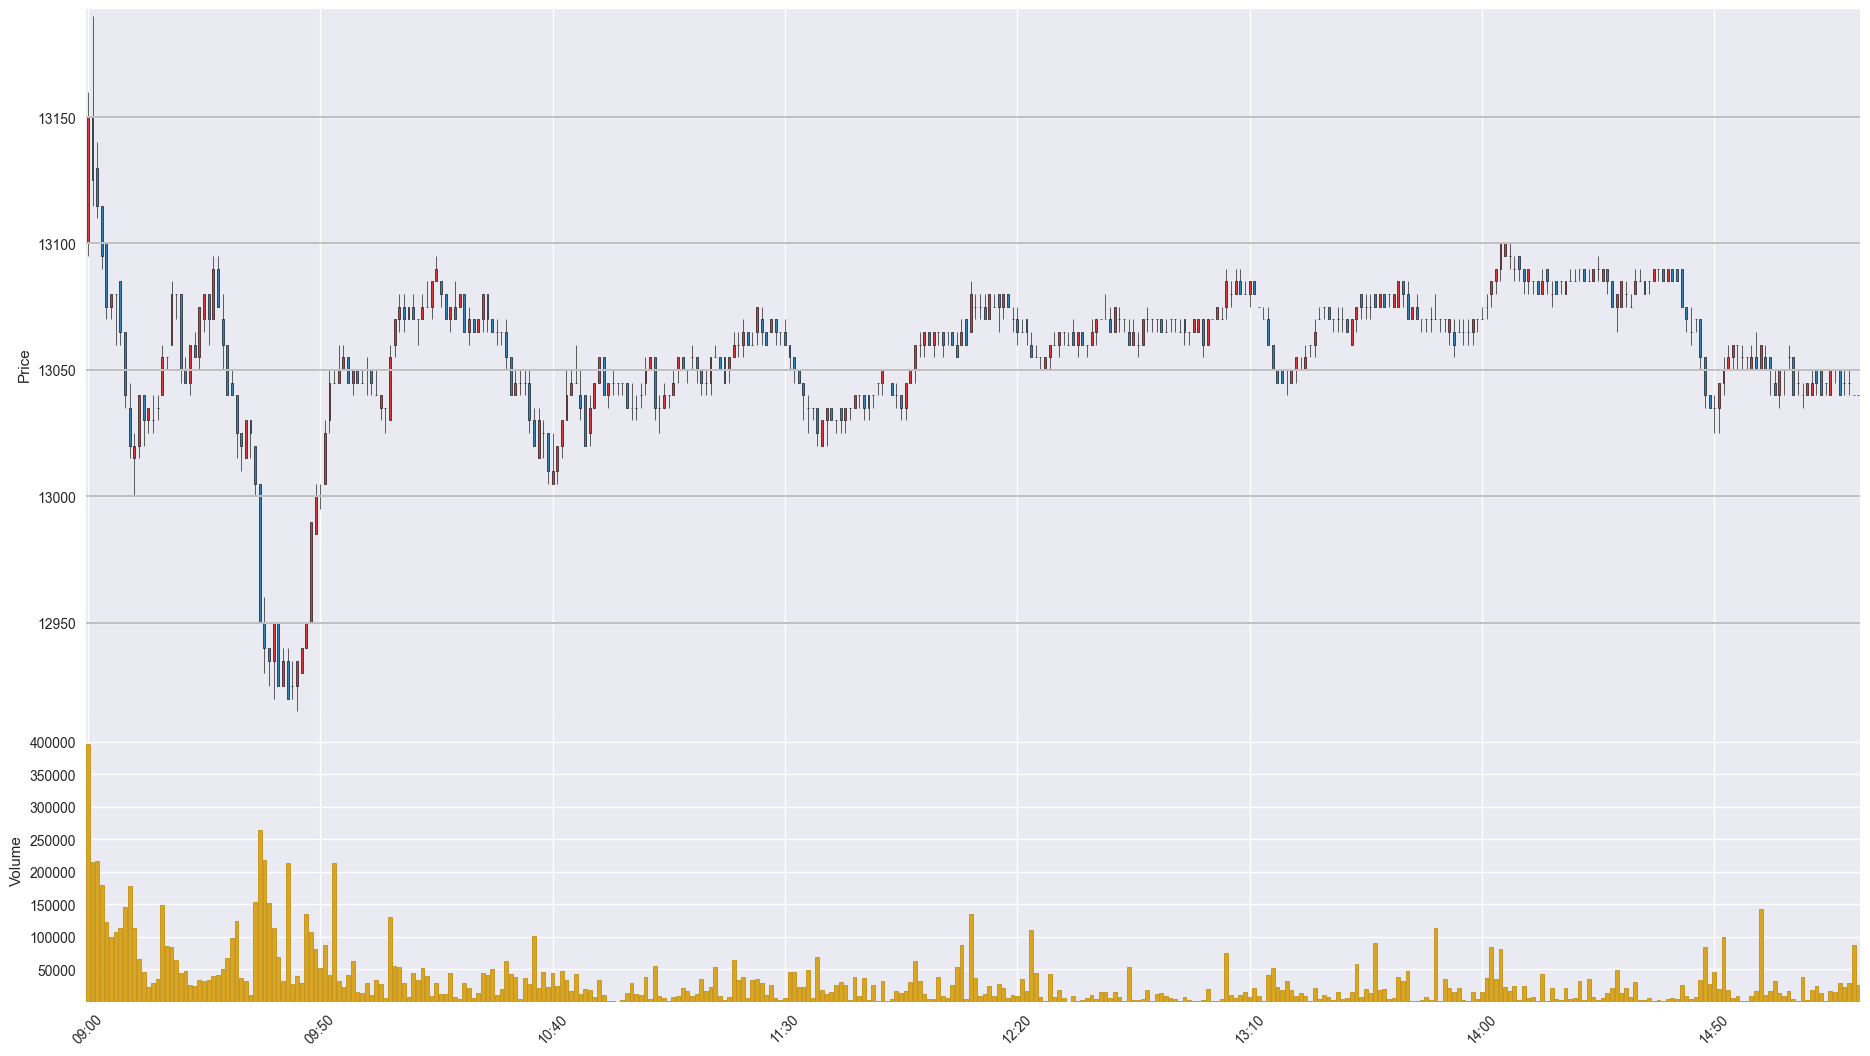

Data behind this chart, as committed beside it:
Time, Open, High, Low, Close, Volume
201911270900, 13100, 13160, 13095, 13150, 396618
201911270901, 13150, 13190, 13115, 13125, 214937
201911270902, 13130, 13140, 13110, 13115, 215796
201911270903, 13115, 13115, 13090, 13095, 180074
201911270904, 13100, 13100, 13070, 13075, 122302
201911270905, 13075, 13080, 13070, 13080, 99007
201911270906, 13080, 13080, 13060, 13080, 107341
201911270907, 13085, 13085, 13060, 13065, 113395
201911270908, 13065, 13065, 13035, 13040, 145943
201911270909, 13035, 13045, 13015, 13020, 178677
201911270910, 13015, 13025, 13000, 13020, 112966
201911270911, 13020, 13040, 13015, 13040, 65715
201911270912, 13040, 13040, 13020, 13030, 45511
201911270913, 13030, 13035, 13025, 13035, 22435
201911270914, 13030, 13040, 13025, 13030, 28905
201911270915, 13035, 13040, 13030, 13035, 34516
201911270916, 13040, 13060, 13040, 13055, 148331
201911270917, 13055, 13055, 13050, 13055, 86358
201911270918, 13060, 13085, 13060, 13080, 83803
201911270919, 13080, 13080, 13070, 13080, 63550
201911270920, 13080, 13080, 13045, 13050, 44917
201911270921, 13050, 13055, 13045, 13045, 46633
201911270922, 13045, 13060, 13040, 13060, 25986
201911270923, 13060, 13065, 13055, 13055, 24981
201911270924, 13055, 13075, 13050, 13075, 34159
201911270925, 13070, 13080, 13065, 13080, 31359
201911270926, 13080, 13080, 13060, 13070, 32826
201911270927, 13070, 13095, 13070, 13090, 39252
201911270928, 13090, 13095, 13075, 13075, 40414
201911270929, 13070, 13080, 13050, 13060, 51016
201911270930, 13060, 13060, 13040, 13040, 67419
201911270931, 13045, 13050, 13040, 13040, 98733
201911270932, 13040, 13040, 13015, 13025, 124010
201911270933, 13025, 13025, 13010, 13020, 37166
201911270934, 13015, 13030, 13015, 13030, 31846
201911270935, 13030, 13030, 13015, 13025, 11037
201911270936, 13020, 13020, 13000, 13005, 153021
201911270937, 13005, 13005, 12950, 12950, 263574
201911270938, 12950, 12960, 12930, 12940, 217887
201911270939, 12940, 12940, 12925, 12935, 151409
201911270940, 12935, 12950, 12920, 12950, 112973
201911270941, 12950, 12950, 12925, 12925, 69493
201911270942, 12925, 12940, 12925, 12935, 31847
201911270943, 12935, 12940, 12920, 12920, 212728
201911270944, 12925, 12935, 12920, 12925, 27758
201911270945, 12925, 12935, 12915, 12935, 40050
201911270946, 12930, 12940, 12930, 12940, 28259
201911270947, 12940, 12950, 12940, 12950, 134519
201911270948, 12950, 12990, 12950, 12990, 107411
201911270949, 12985, 13005, 12985, 13000, 81847
201911270950, 13000, 13005, 12995, 13000, 52164
201911270951, 13005, 13030, 13005, 13025, 87124
201911270952, 13030, 13050, 13025, 13045, 41676
201911270953, 13045, 13050, 13045, 13045, 212880
201911270954, 13045, 13060, 13045, 13050, 31421
201911270955, 13050, 13060, 13050, 13055, 22090
201911270956, 13055, 13055, 13045, 13045, 41513
201911270957, 13045, 13050, 13040, 13050, 63139
201911270958, 13050, 13050, 13045, 13045, 15743
201911270959, 13045, 13050, 13045, 13045, 13972
... 322 more rows
